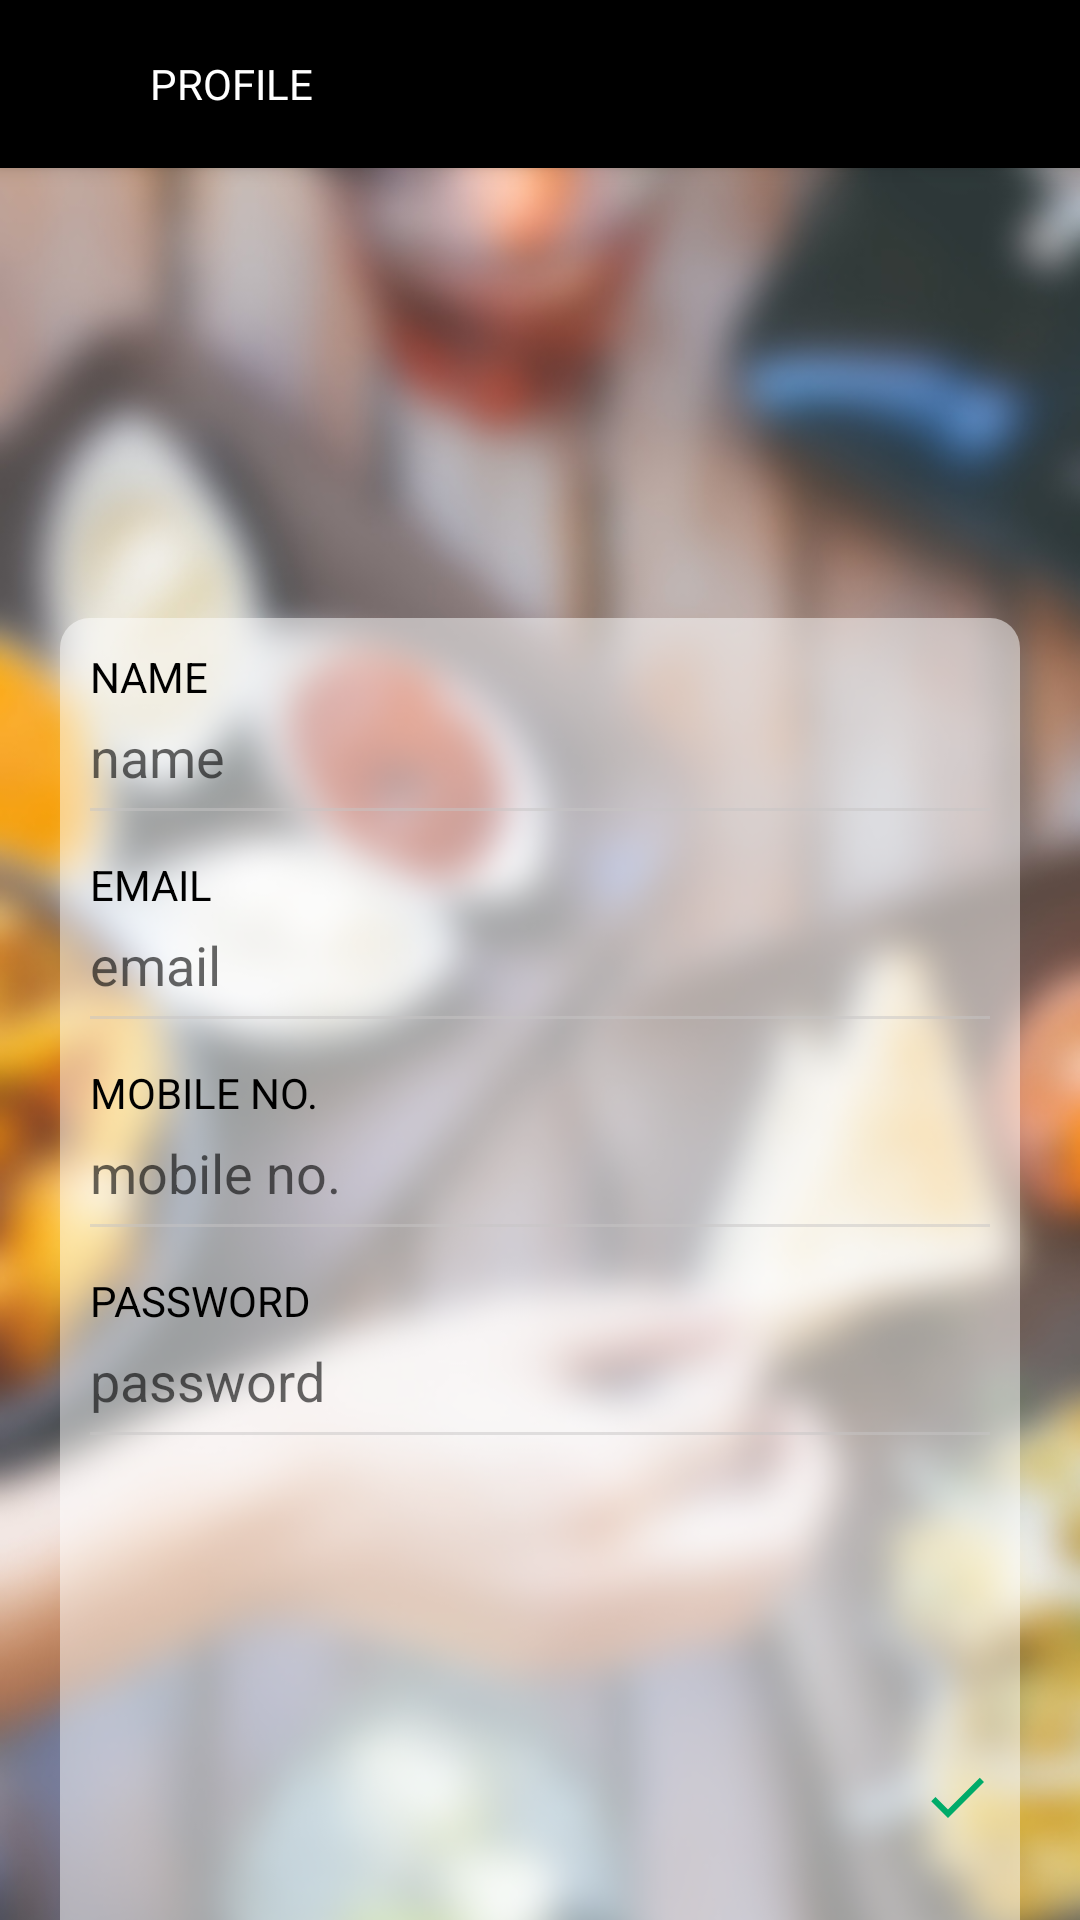

The Android layout XML behind this screen, and the referenced resources:
<!-- AndroidManifest.xml: application theme AppTheme -->
<!-- res/layout/activity_profile.xml -->
<?xml version="1.0" encoding="utf-8"?>
<android.support.design.widget.CoordinatorLayout xmlns:android="http://schemas.android.com/apk/res/android"
    xmlns:app="http://schemas.android.com/apk/res-auto"
    xmlns:tools="http://schemas.android.com/tools"
    android:layout_width="match_parent"
    android:layout_height="match_parent"
    android:fitsSystemWindows="true"
    tools:context="com.inceptionlabs.restaraunt.Activities.Profile">

    <android.support.design.widget.AppBarLayout
        android:layout_width="match_parent"
        android:layout_height="wrap_content"
        android:theme="@style/AppTheme.AppBarOverlay">

        <RelativeLayout
            android:layout_width="match_parent"
            android:layout_height="wrap_content">

            <android.support.v7.widget.Toolbar
                android:id="@+id/toolbar"
                android:layout_width="match_parent"
                android:layout_height="?attr/actionBarSize"
                android:background="?attr/colorPrimary"
                app:popupTheme="@style/AppTheme.PopupOverlay" />
            <TextView
                android:layout_width="wrap_content"
                android:layout_height="wrap_content"
                android:text="PROFILE"
                android:layout_centerVertical="true"
                android:layout_marginLeft="@dimen/pad_50dp"
                android:textColor="@color/toolbartitle"/>


            </RelativeLayout>



    </android.support.design.widget.AppBarLayout>

    <include layout="@layout/content_profile" />

    <RelativeLayout
        android:layout_width="50dp"
        android:layout_height="50dp"
        android:layout_gravity="bottom|end"
        android:layout_margin="@dimen/fab_margin"
        android:background="@drawable/circle"
        android:id="@+id/save_profile">




        <ProgressBar
            android:layout_width="wrap_content"
            android:layout_height="wrap_content"
            android:layout_centerInParent="true"
            android:id="@+id/progressbar"
            android:visibility="gone"/>

        <ImageView
            android:layout_width="wrap_content"
            android:layout_height="wrap_content"
            android:src="@drawable/check"
            android:layout_centerInParent="true"
            android:id="@+id/check_image"/>



    </RelativeLayout>

</android.support.design.widget.CoordinatorLayout>
<!-- res/layout/content_profile.xml (included above) -->
<?xml version="1.0" encoding="utf-8"?>
<RelativeLayout xmlns:android="http://schemas.android.com/apk/res/android"
    xmlns:app="http://schemas.android.com/apk/res-auto"
    xmlns:tools="http://schemas.android.com/tools"
    android:id="@+id/content_profile"
    android:layout_width="match_parent"
    android:layout_height="match_parent"

    app:layout_behavior="@string/appbar_scrolling_view_behavior"
    tools:context="com.inceptionlabs.restaraunt.Activities.Profile"
    tools:showIn="@layout/activity_profile">

    <ImageView
        android:layout_width="match_parent"
        android:layout_height="match_parent"
        android:src="@drawable/signback"
        android:scaleType="centerCrop"/>

     <LinearLayout
         android:layout_width="match_parent"
         android:layout_height="match_parent"
         android:background="@drawable/two_round_rect"
         android:layout_marginLeft="@dimen/pad_20dp"
         android:layout_marginRight="@dimen/pad_20dp"
         android:layout_marginTop="@dimen/pad_150dp"
         android:orientation="vertical"
         android:padding="@dimen/pad_10dp">

         <TextView
             android:layout_width="wrap_content"
             android:layout_height="wrap_content"
             android:text="NAME"
             android:textColor="@android:color/black"/>

         <EditText
             android:layout_width="match_parent"
             android:layout_height="wrap_content"
             android:hint="name"
             android:id="@+id/user_name"
             android:background="@null"
             android:layout_marginTop="@dimen/pad_5dp"/>

         <View
             android:layout_width="match_parent"
             android:layout_height="1dp"
             android:background="#80c7c6c6"
             android:layout_marginTop="@dimen/pad_5dp"/>

         <TextView
             android:layout_width="wrap_content"
             android:layout_height="wrap_content"
             android:text="EMAIL"
             android:layout_marginTop="@dimen/pad_15dp"
             android:textColor="@android:color/black"/>

         <EditText
             android:layout_width="match_parent"
             android:layout_height="wrap_content"
             android:hint="email"
             android:id="@+id/user_email"
             android:background="@null"
             android:layout_marginTop="@dimen/pad_5dp"/>

         <View
             android:layout_width="match_parent"
             android:layout_height="1dp"
             android:background="#80c7c6c6"
             android:layout_marginTop="@dimen/pad_5dp"/>

         <TextView
             android:layout_width="wrap_content"
             android:layout_height="wrap_content"
             android:text="MOBILE NO."
             android:layout_marginTop="@dimen/pad_15dp"
             android:textColor="@android:color/black"/>

         <EditText
             android:layout_width="match_parent"
             android:layout_height="wrap_content"
             android:hint="mobile no."
             android:id="@+id/user_mobile"
             android:background="@null"
             android:inputType="phone"
             android:layout_marginTop="@dimen/pad_5dp"/>

         <View
             android:layout_width="match_parent"
             android:layout_height="1dp"
             android:background="#80c7c6c6"
             android:layout_marginTop="@dimen/pad_5dp"/>

         <TextView
             android:layout_width="wrap_content"
             android:layout_height="wrap_content"
             android:text="PASSWORD"
             android:layout_marginTop="@dimen/pad_15dp"
             android:textColor="@android:color/black"/>

         <EditText
             android:layout_width="match_parent"
             android:layout_height="wrap_content"
             android:hint="password"
             android:id="@+id/user_password"
             android:background="@null"
             android:layout_marginTop="@dimen/pad_5dp"/>

         <View
             android:layout_width="match_parent"
             android:layout_height="1dp"
             android:background="#80c7c6c6"
             android:layout_marginTop="@dimen/pad_5dp"/>
     </LinearLayout>

</RelativeLayout>
<!-- resources referenced by this layout -->
<resources>
  <color name="toolbartitle">#fff</color>
  <dimen name="fab_margin">16dp</dimen>
  <dimen name="pad_10dp">10dp</dimen>
  <dimen name="pad_150dp">150dp</dimen>
  <dimen name="pad_15dp">15dp</dimen>
  <dimen name="pad_20dp">20dp</dimen>
  <dimen name="pad_50dp">50dp</dimen>
  <dimen name="pad_5dp">5dp</dimen>
  <!-- drawable check (drawable) -->
  <?xml version="1.0" encoding="utf-8"?>
  <vector xmlns:android="http://schemas.android.com/apk/res/android"
      android:width="24dp"
      android:height="24dp"
      android:viewportWidth="24"
      android:viewportHeight="24">
  
      <path
          android:pathData="M0 0h24v24H0z" />
      <path
          android:fillColor="@color/colorAccent"
          android:pathData="M9 16.17L4.83 12l-1.42 1.41L9 19 21 7l-1.41-1.41z" />
  </vector>
  <!-- drawable signback: jpg bitmap (drawable, 103929 bytes) -->
  <!-- drawable two_round_rect (drawable) -->
  <?xml version="1.0" encoding="utf-8"?>
  <shape xmlns:android="http://schemas.android.com/apk/res/android" android:shape="rectangle">
  
      <corners android:topLeftRadius="@dimen/pad_10dp" android:topRightRadius="@dimen/pad_10dp"/>
  
      <solid android:color="#80ffffff"/>
  
  </shape>
  <style name="AppTheme.AppBarOverlay" parent="ThemeOverlay.AppCompat.Dark.ActionBar" />
  <style name="AppTheme.PopupOverlay" parent="ThemeOverlay.AppCompat.Light" />
  <style name="AppTheme" parent="Theme.AppCompat.Light.DarkActionBar">
          
          <item name="colorPrimary">@color/colorPrimary</item>
          <item name="colorPrimaryDark">@color/colorPrimaryDark</item>
          <item name="colorAccent">@color/colorAccent</item>
      </style>
  <color name="colorAccent">#00ab69</color>
  <color name="colorPrimary">#000000</color>
  <color name="colorPrimaryDark">#000000</color>
</resources>
